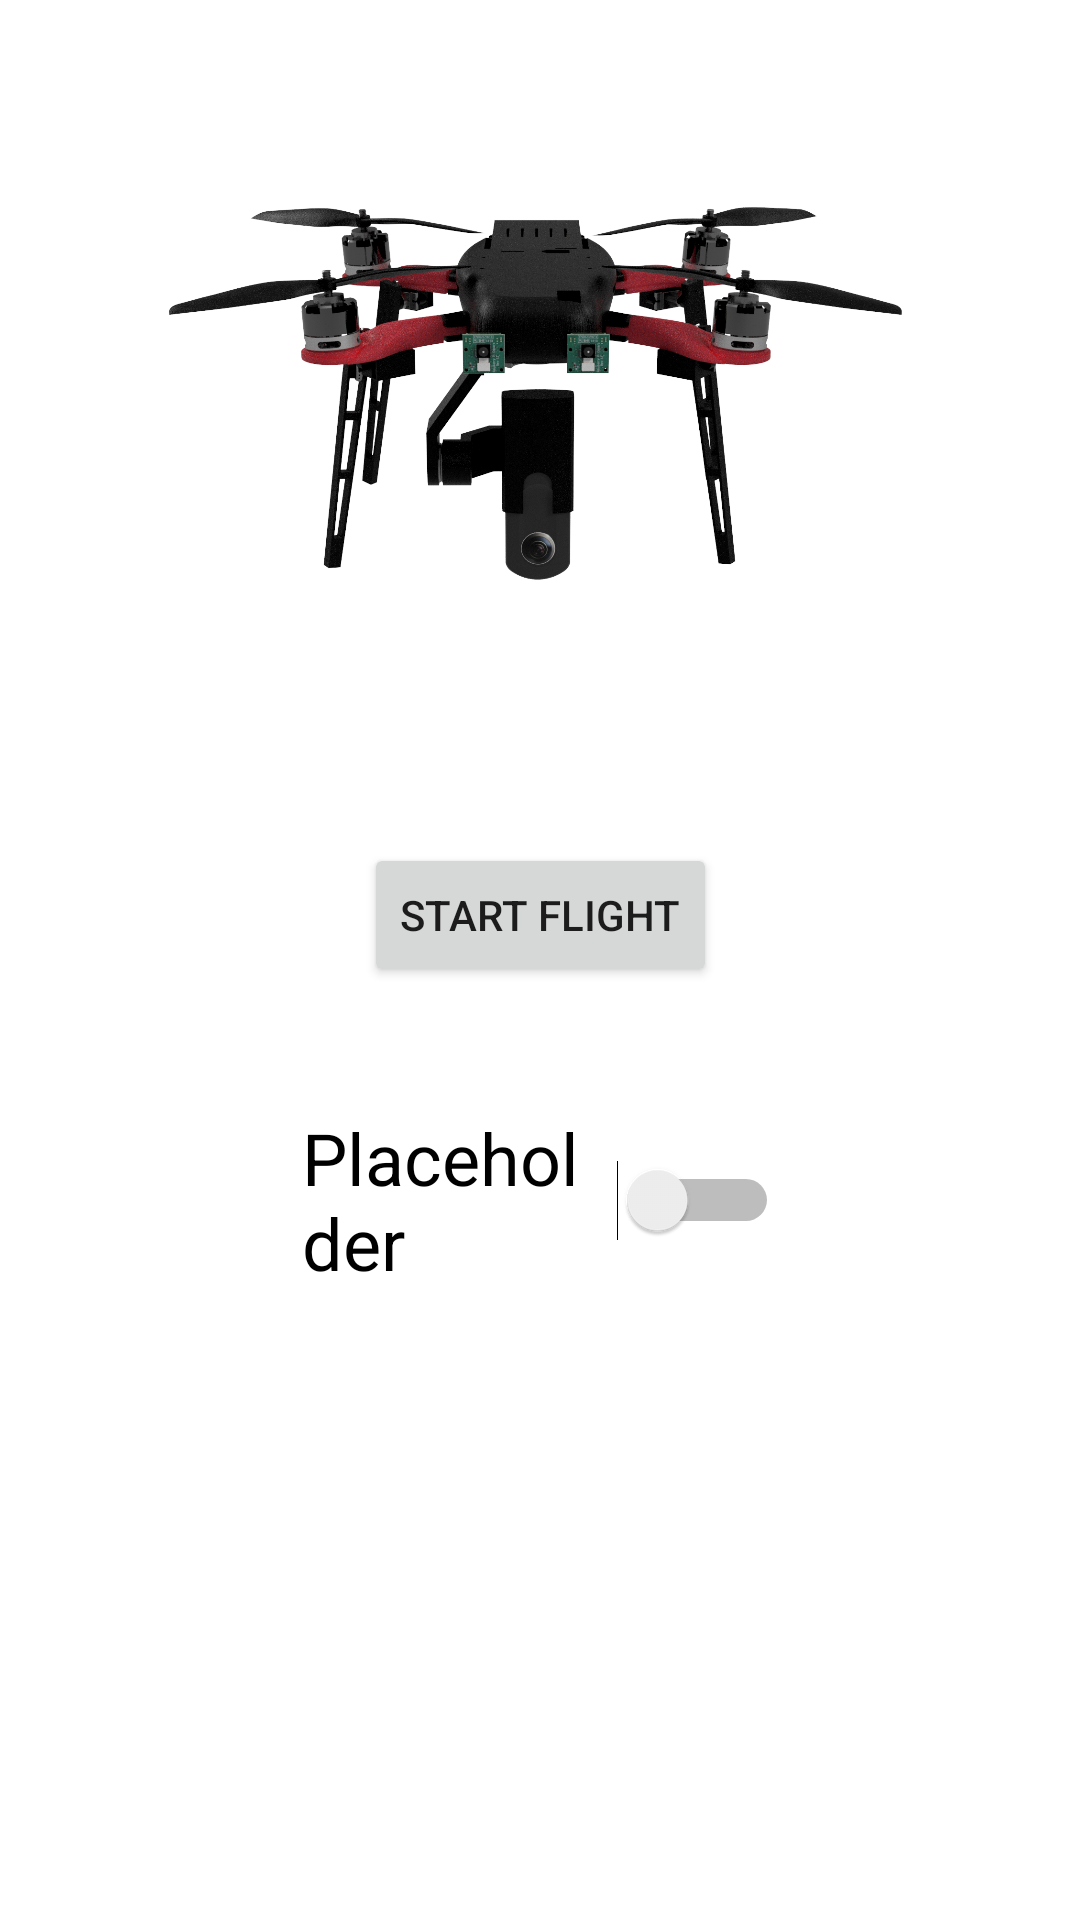

The Android layout XML behind this screen, and the referenced resources:
<!-- AndroidManifest.xml: fallback theme Theme.MaterialComponents.DayNight.NoActionBar -->
<!-- res/layout/activity_main.xml -->
<?xml version="1.0" encoding="utf-8"?>
<android.support.constraint.ConstraintLayout xmlns:android="http://schemas.android.com/apk/res/android"
    xmlns:app="http://schemas.android.com/apk/res-auto"
    xmlns:tools="http://schemas.android.com/tools"
    android:layout_width="match_parent"
    android:layout_height="match_parent"
    tools:context=".MainScene.MainActivity">


    <ImageView
        android:id="@+id/imageView3"
        android:layout_width="0dp"
        android:layout_height="265dp"
        android:layout_marginEnd="8dp"
        android:layout_marginLeft="8dp"
        android:layout_marginRight="8dp"
        android:layout_marginStart="8dp"
        android:layout_marginTop="8dp"
        android:cropToPadding="false"
        app:layout_constraintEnd_toEndOf="parent"
        app:layout_constraintStart_toStartOf="parent"
        app:layout_constraintTop_toTopOf="parent"
        app:srcCompat="@drawable/drone_front" />

    <Button
        android:id="@+id/button"
        android:layout_width="wrap_content"
        android:layout_height="wrap_content"
        android:layout_marginTop="8dp"
        android:text="Start Flight"
        app:layout_constraintEnd_toEndOf="parent"
        app:layout_constraintHorizontal_bias="0.5"
        app:layout_constraintStart_toStartOf="parent"
        app:layout_constraintTop_toBottomOf="@+id/imageView3" />

    <Switch
        android:id="@+id/switch1"
        android:layout_width="159dp"
        android:layout_height="82dp"
        android:layout_marginTop="30dp"
        android:checked="false"
        android:switchMinWidth="50dp"
        android:text="Placeholder"
        android:textSize="24sp"
        app:layout_constraintEnd_toEndOf="parent"
        app:layout_constraintHorizontal_bias="0.5"
        app:layout_constraintStart_toStartOf="parent"
        app:layout_constraintTop_toBottomOf="@+id/button" />

</android.support.constraint.ConstraintLayout>
<!-- resources referenced by this layout -->
<resources>
  <!-- drawable drone_front: png bitmap (drawable, 657606 bytes) -->
</resources>
